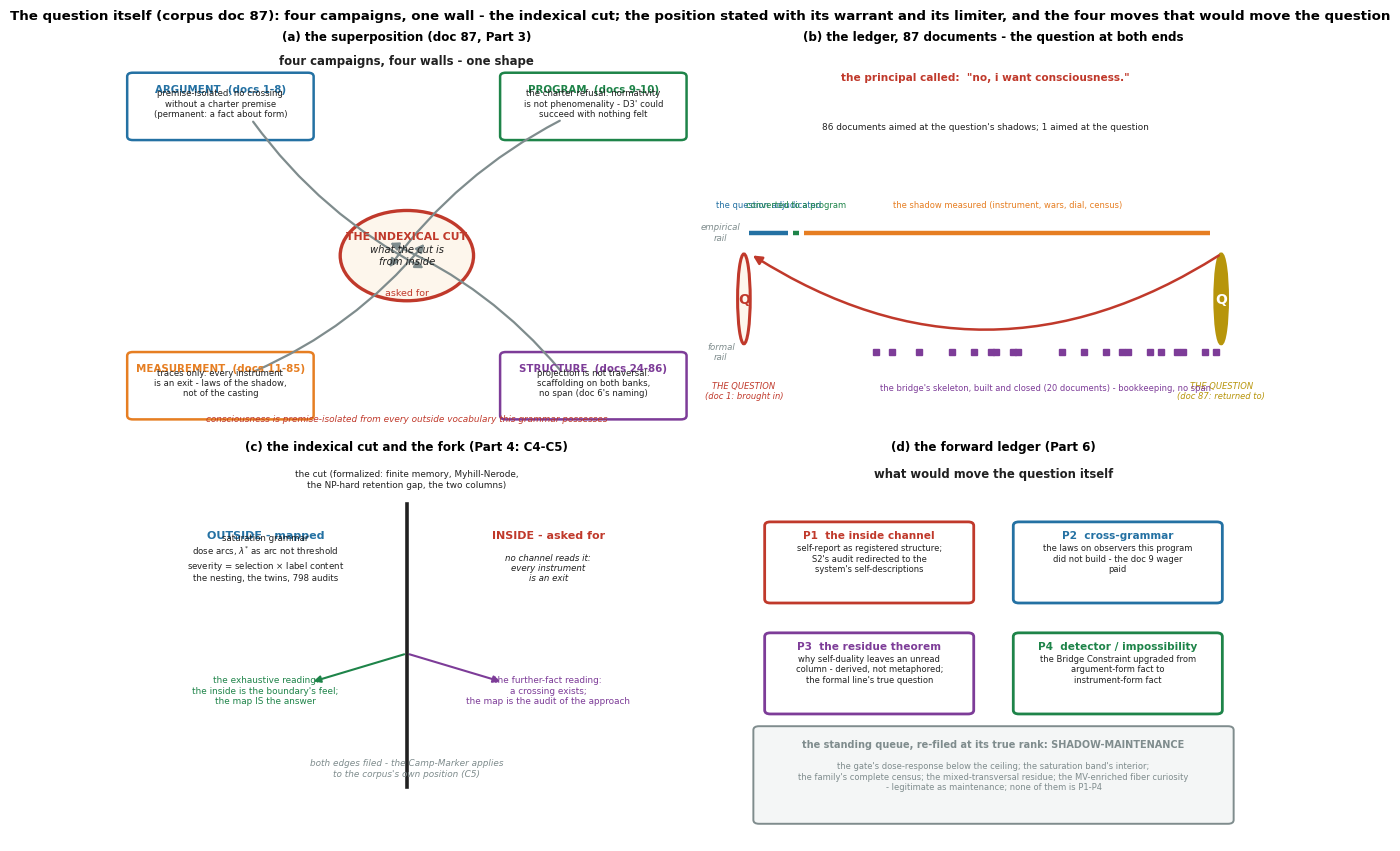

Write Python code to recreate this figure. (Note: this script raises an exception after producing the figure.)
#!/usr/bin/env python3
"""Figure for corpus doc 87 (the question itself: consciousness, the
principal called): the four campaigns and their one wall, the 87-document
ledger with the question at both ends, the indexical cut and its fork, and
the forward ledger P1-P4 against the demoted shadow-maintenance queue.
English labels, constrained_layout, house palette."""
import matplotlib
matplotlib.use("Agg")
import matplotlib.pyplot as plt
import numpy as np
from matplotlib.patches import FancyArrowPatch, Circle, Rectangle, FancyBboxPatch

plt.rcParams["font.sans-serif"] = ["DejaVu Sans"]
plt.rcParams["axes.unicode_minus"] = False

D = "/home/z/my-project/download"

RED, BLUE, GREEN, GRAY, PURPLE = ("#c0392b", "#2471a3", "#1e8449",
                                  "#7f8c8d", "#7d3c98")
ORANGE, GOLD = "#e67e22", "#b7950b"
INK = "#212121"

fig, axes = plt.subplots(2, 2, figsize=(11.6, 8.4), constrained_layout=True)

# --------------------------------------------- (a) four campaigns, one wall
ax = axes[0, 0]
ax.set_xlim(0, 10)
ax.set_ylim(0, 10)
ax.axis("off")

cx, cy = 5.0, 4.6
ax.add_patch(Circle((cx, cy), 1.18, fc="#fdf6ec", ec=RED, lw=2.4))
ax.text(cx, cy + 0.42, "THE INDEXICAL CUT", fontsize=7.8, ha="center",
        color=RED, fontweight="bold")
ax.text(cx, cy - 0.22, "what the cut is\nfrom inside", fontsize=7.2,
        ha="center", color=INK, fontstyle="italic")
ax.text(cx, cy - 1.05, "asked for", fontsize=6.8, ha="center", color=RED)

boxes = [
    (1.7, 8.5, "ARGUMENT  (docs 1-8)", BLUE,
     "premise-isolated: no crossing\nwithout a charter premise\n(permanent: a fact about form)"),
    (8.3, 8.5, "PROGRAM  (docs 9-10)", GREEN,
     "the charter refusal: normativity\nis not phenomenality - D3' could\nsucceed with nothing felt"),
    (1.7, 1.2, "MEASUREMENT  (docs 11-85)", ORANGE,
     "traces only: every instrument\nis an exit - laws of the shadow,\nnot of the casting"),
    (8.3, 1.2, "STRUCTURE  (docs 24-86)", PURPLE,
     "projection is not traversal:\nscaffolding on both banks,\nno span (doc 6's naming)"),
]
for (bx, by, lab, col, sub) in boxes:
    ax.add_patch(FancyBboxPatch((bx - 1.55, by - 0.78), 3.1, 1.56,
                                boxstyle="round,pad=0.10",
                                fc="white", ec=col, lw=1.8))
    ax.text(bx, by + 0.38, lab, fontsize=7.4, ha="center",
            color=col, fontweight="bold")
    ax.text(bx, by - 0.26, sub, fontsize=6.1, ha="center", color=INK)
    dx = np.sign(cx - bx) * 0.55
    dy = np.sign(cy - by) * 0.55
    ax.add_patch(FancyArrowPatch(
        (bx + dx, by + dy * 0.62), (cx + dx * 0.62, cy + dy * 0.66),
        arrowstyle="-|>", mutation_scale=12, color=GRAY, lw=1.6,
        connectionstyle="arc3,rad=0.12"))
ax.text(5.0, 9.6, "four campaigns, four walls - one shape",
        fontsize=8.4, ha="center", color=INK, fontweight="bold")
ax.text(5.0, 0.28, "consciousness is premise-isolated from every outside "
        "vocabulary this grammar possesses",
        fontsize=6.4, ha="center", color=RED, fontstyle="italic")
ax.set_title("(a) the superposition (doc 87, Part 3)", fontsize=8.6,
             fontweight="bold")

# --------------------------------------------- (b) the ledger, 87 documents
ax = axes[0, 1]
ax.set_xlim(-6, 97)
ax.set_ylim(-3.4, 6.4)
ax.axis("off")

# the question marker at both ends
for x, lab in [(0, "THE QUESTION\n(doc 1: brought in)"), (87, "THE QUESTION\n(doc 87: returned to)")]:
    ax.add_patch(Circle((x, 0), 1.15, fc="#fdf6ec" if x == 0 else GOLD,
                        ec=RED if x == 0 else GOLD, lw=2.2))
    ax.text(x, 0, "Q", fontsize=10, ha="center", va="center",
            color=RED if x == 0 else "white", fontweight="bold")
    ax.text(x, -2.55, lab, fontsize=6.0, ha="center",
            color=RED if x == 0 else GOLD, fontstyle="italic")

# empirical rail
rows = [
    (1, 8, BLUE, "the question adjudicated"),
    (9, 10, GREEN, "converted to a program"),
    (11, 85, ORANGE, "the shadow measured (instrument, wars, dial, census)"),
]
for (a, b, col, lab) in rows:
    ax.plot([a, b], [1.7, 1.7], color=col, lw=3.2,
            solid_capstyle="butt")
    ax.text((a + b) / 2, 2.35, lab, fontsize=6.0, ha="center", color=col)
ax.text(-4.2, 1.7, "empirical\nrail", fontsize=6.2, ha="center", va="center",
        color=GRAY, fontstyle="italic")
# formal rail
formal = [24, 27, 32, 38, 42, 45, 46, 49, 50, 58, 62, 66, 69, 70, 74, 76,
          79, 80, 84, 86]
for dnum in formal:
    ax.plot([dnum], [-1.35], marker="s", ms=4.6, color=PURPLE)
ax.text(-4.2, -1.35, "formal\nrail", fontsize=6.2, ha="center", va="center",
        color=GRAY, fontstyle="italic")
ax.text(55, -2.35, "the bridge's skeleton, built and closed (20 documents)"
        " - bookkeeping, no span", fontsize=6.0, ha="center", color=PURPLE)
# the return arc
ax.add_patch(FancyArrowPatch(
    (87, 1.15), (1.2, 1.15), arrowstyle="-|>", mutation_scale=13,
    color=RED, lw=1.8, connectionstyle="arc3,rad=-0.32"))
ax.text(44, 5.6, "the principal called:  \"no, i want consciousness.\"",
        fontsize=7.6, ha="center", color=RED, fontweight="bold")
ax.text(44, 4.35, "86 documents aimed at the question's shadows; 1 aimed at "
        "the question", fontsize=6.4, ha="center", color=INK)
ax.set_title("(b) the ledger, 87 documents - the question at both ends",
             fontsize=8.6, fontweight="bold")

# --------------------------------------------- (c) the cut and the fork
ax = axes[1, 0]
ax.set_xlim(0, 10)
ax.set_ylim(0, 10)
ax.axis("off")

ax.plot([5.0, 5.0], [1.4, 8.8], color=INK, lw=2.6)
ax.text(5.0, 9.25, "the cut (formalized: finite memory, Myhill-Nerode,\n"
        "the NP-hard retention gap, the two columns)",
        fontsize=6.4, ha="center", color=INK)
ax.text(2.5, 7.9, "OUTSIDE - mapped", fontsize=8.0, ha="center",
        color=BLUE, fontweight="bold")
ax.text(2.5, 6.8, "saturation grammar\ndose arcs, $\\lambda^{*}$ as arc not "
        "threshold\nseverity = selection $\\times$ label content\n"
        "the nesting, the twins, 798 audits",
        fontsize=6.2, ha="center", color=INK)
ax.text(7.5, 7.9, "INSIDE - asked for", fontsize=8.0, ha="center",
        color=RED, fontweight="bold")
ax.text(7.5, 6.8, "no channel reads it:\nevery instrument\nis an exit",
        fontsize=6.2, ha="center", color=INK, fontstyle="italic")
ax.text(2.5, 3.6, "the exhaustive reading:\nthe inside is the boundary's feel;\n"
        "the map IS the answer",
        fontsize=6.4, ha="center", color=GREEN)
ax.text(7.5, 3.6, "the further-fact reading:\na crossing exists;\n"
        "the map is the audit of the approach",
        fontsize=6.4, ha="center", color=PURPLE)
ax.text(5.0, 1.7, "both edges filed - the Camp-Marker applies\nto the "
        "corpus's own position (C5)",
        fontsize=6.4, ha="center", color=GRAY, fontstyle="italic")
for x0, x1, col in [(3.95, 3.3, GREEN), (6.05, 6.7, PURPLE)]:
    ax.add_patch(FancyArrowPatch((5.0, 4.9), (x1, 4.15),
                                 arrowstyle="-|>", mutation_scale=10,
                                 color=col, lw=1.5))
ax.set_title("(c) the indexical cut and the fork (Part 4: C4-C5)",
             fontsize=8.6, fontweight="bold")

# --------------------------------------------- (d) the forward ledger
ax = axes[1, 1]
ax.set_xlim(0, 10)
ax.set_ylim(0, 10)
ax.axis("off")

fwd = [
    (1.05, 7.6, "P1  the inside channel", RED,
     "self-report as registered structure;\nS2's audit redirected to the\n"
     "system's self-descriptions"),
    (5.45, 7.6, "P2  cross-grammar", BLUE,
     "the laws on observers this program\ndid not build - the doc 9 wager\n"
     "paid"),
    (1.05, 4.7, "P3  the residue theorem", PURPLE,
     "why self-duality leaves an unread\ncolumn - derived, not metaphored;\n"
     "the formal line's true question"),
    (5.45, 4.7, "P4  detector / impossibility", GREEN,
     "the Bridge Constraint upgraded from\nargument-form fact to\n"
     "instrument-form fact"),
]
for (bx, by, lab, col, sub) in fwd:
    ax.add_patch(FancyBboxPatch((bx, by - 1.28), 3.5, 1.92,
                                boxstyle="round,pad=0.10",
                                fc="white", ec=col, lw=2.0))
    ax.text(bx + 1.75, by + 0.32, lab, fontsize=7.6, ha="center",
            color=col, fontweight="bold")
    ax.text(bx + 1.75, by - 0.55, sub, fontsize=6.0, ha="center", color=INK)
ax.text(5.0, 9.5, "what would move the question itself", fontsize=8.4,
        ha="center", color=INK, fontweight="bold")
ax.add_patch(FancyBboxPatch((0.85, 0.55), 8.3, 2.35,
                            boxstyle="round,pad=0.10",
                            fc="#f4f6f6", ec=GRAY, lw=1.4))
ax.text(5.0, 2.45, "the standing queue, re-filed at its true rank: "
        "SHADOW-MAINTENANCE", fontsize=7.0, ha="center", color=GRAY,
        fontweight="bold")
ax.text(5.0, 1.35, "the gate's dose-response below the ceiling; the "
        "saturation band's interior;\nthe family's complete census; the "
        "mixed-transversal residue; the MV-enriched fiber curiosity\n"
        "- legitimate as maintenance; none of them is P1-P4",
        fontsize=6.0, ha="center", color=GRAY)
ax.set_title("(d) the forward ledger (Part 6)", fontsize=8.6,
             fontweight="bold")

fig.suptitle("The question itself (corpus doc 87): four campaigns, one "
             "wall - the indexical cut; the position stated with its "
             "warrant and its limiter, and the four moves that would move "
             "the question",
             fontsize=9.6, fontweight="bold")
fig.savefig(f"{D}/consciousness_figure1.png", dpi=170)
print("wrote", f"{D}/consciousness_figure1.png")
